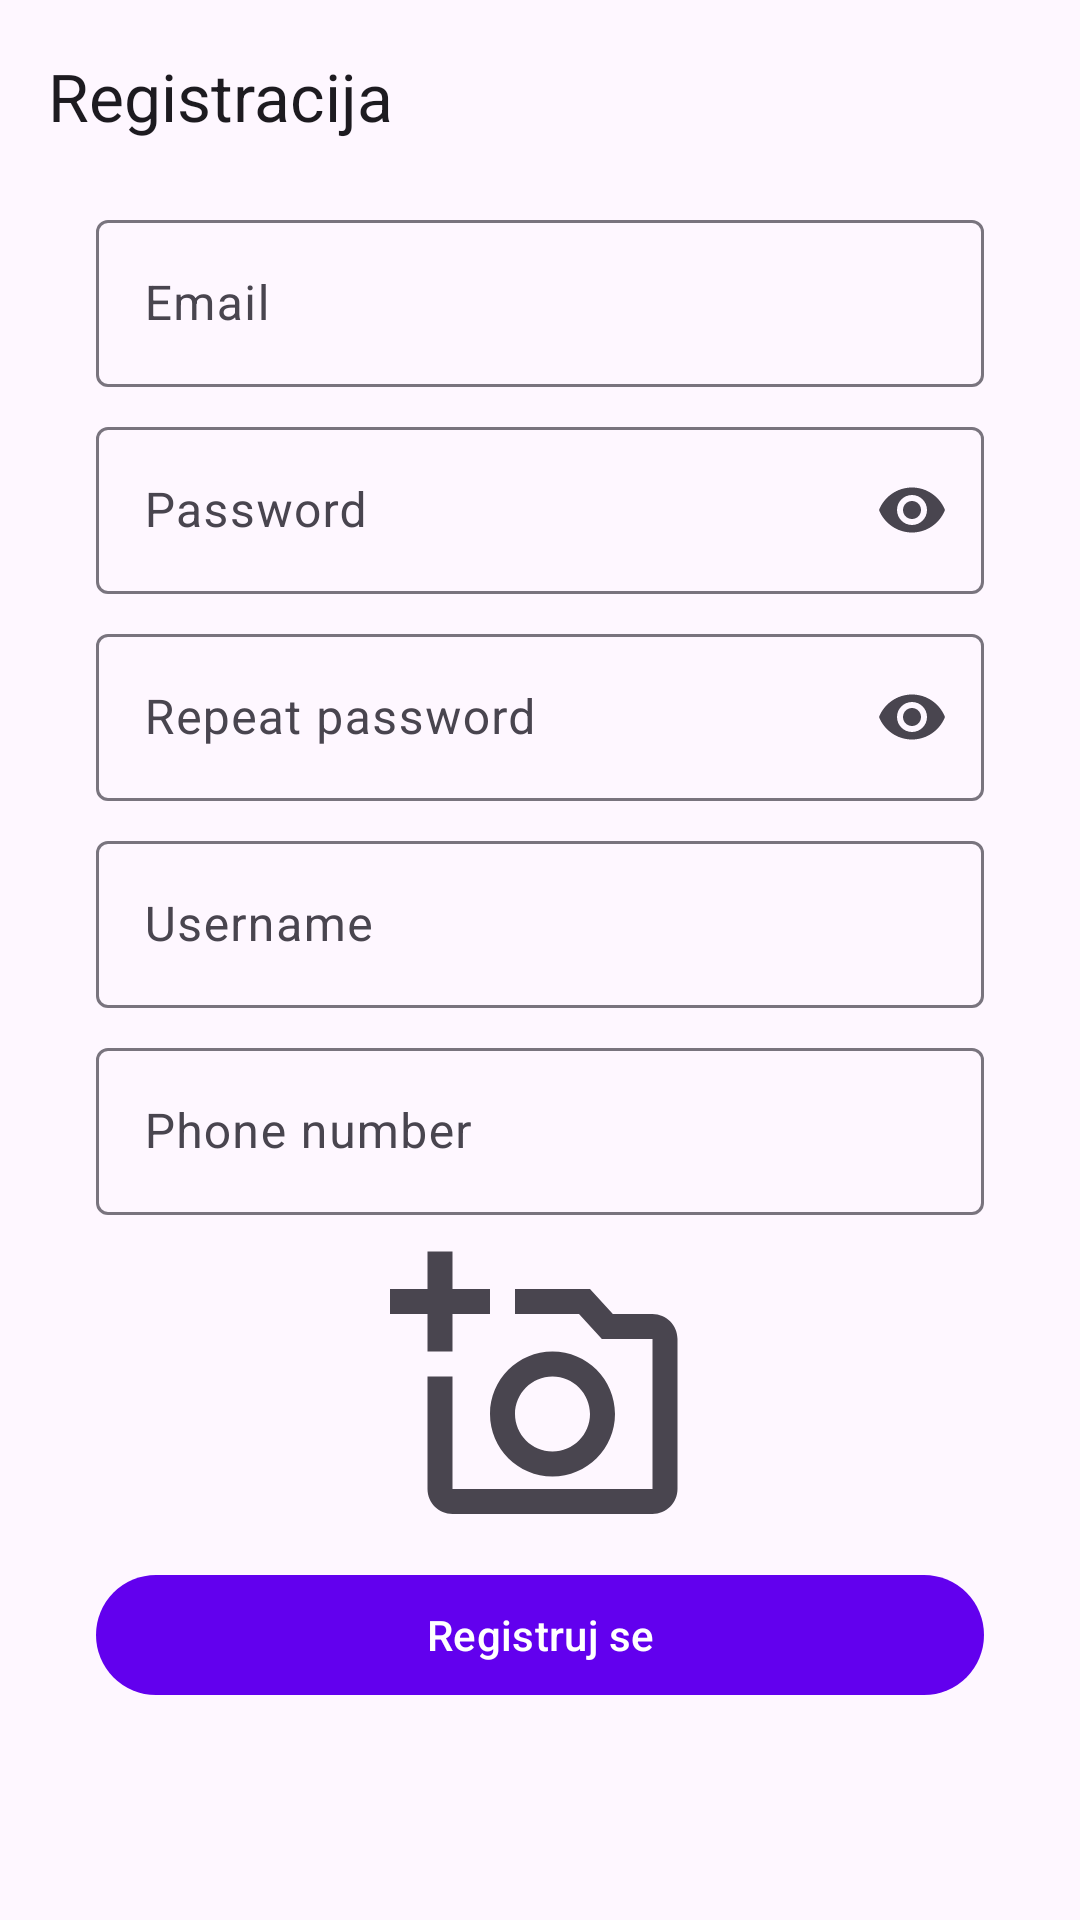

Produce the Android XML layout that renders to this screen, including the resource entries it uses.
<!-- AndroidManifest.xml: application theme Theme.MOSIS -->
<!-- res/layout/fragment_register.xml -->
<?xml version="1.0" encoding="utf-8"?>
<androidx.constraintlayout.widget.ConstraintLayout xmlns:android="http://schemas.android.com/apk/res/android"
    xmlns:app="http://schemas.android.com/apk/res-auto"
    xmlns:tools="http://schemas.android.com/tools"
    android:layout_width="match_parent"
    android:layout_height="match_parent"
    tools:context=".RegisterFragment">
    <com.google.android.material.appbar.AppBarLayout
        android:id="@+id/appbar"
        android:layout_width="0dp"
        android:layout_height="?attr/actionBarSize"
        app:layout_constraintTop_toTopOf="parent"
        app:layout_constraintRight_toRightOf="parent"
        app:layout_constraintLeft_toLeftOf="parent">
        <com.google.android.material.appbar.MaterialToolbar
            android:id="@+id/toolbar"
            android:layout_width="match_parent"
            android:layout_height="match_parent"
            app:title="@string/register_title"
            />
    </com.google.android.material.appbar.AppBarLayout>
    <ScrollView
        android:id="@+id/registration_scroll"
        android:layout_width="match_parent"
        android:layout_height="match_parent"
        android:fillViewport="true"
        android:fitsSystemWindows="true"
        android:paddingLeft="28dp"
        android:paddingRight="28dp"
        android:layout_marginTop="?attr/actionBarSize"
        app:layout_constraintTop_toTopOf="parent"
        app:layout_constraintRight_toRightOf="parent"
        app:layout_constraintLeft_toLeftOf="parent">
    <LinearLayout
        android:id="@+id/registration_linear"
        android:layout_width="match_parent"
        android:layout_height="wrap_content"
        android:orientation="vertical"
        >
        <com.google.android.material.textfield.TextInputLayout
            android:layout_width="match_parent"
            android:layout_height="wrap_content"
            android:hint="@string/register_email_edittext"
            app:endIconMode="clear_text"
            android:layout_margin="4dp"
            >
            <com.google.android.material.textfield.TextInputEditText
                android:id="@+id/register_email_edittext"
                android:layout_width="match_parent"
                android:layout_height="wrap_content"
                android:inputType="textEmailAddress"
                android:text=""
                />
        </com.google.android.material.textfield.TextInputLayout>
        <com.google.android.material.textfield.TextInputLayout
            android:layout_width="match_parent"
            android:layout_height="wrap_content"
            android:hint="@string/register_password"
            app:endIconMode="password_toggle"
            android:layout_margin="4dp"
            >
            <com.google.android.material.textfield.TextInputEditText
                android:id="@+id/register_enter_password_edittext"
                android:layout_width="match_parent"
                android:layout_height="wrap_content"
                android:inputType="textPassword"
                android:text=""
                />
        </com.google.android.material.textfield.TextInputLayout>
        <com.google.android.material.textfield.TextInputLayout
            android:layout_width="match_parent"
            android:layout_height="wrap_content"
            android:hint="@string/register_repeat_password"
            app:endIconMode="password_toggle"
            android:layout_margin="4dp"
            >
            <com.google.android.material.textfield.TextInputEditText
                android:id="@+id/register_repeat_password_edittext"
                android:layout_width="match_parent"
                android:layout_height="wrap_content"
                android:inputType="textPassword"
                android:text=""
                />
        </com.google.android.material.textfield.TextInputLayout>
        <com.google.android.material.textfield.TextInputLayout
            android:layout_width="match_parent"
            android:layout_height="wrap_content"
            android:hint="@string/register_username"
            app:endIconMode="clear_text"
            android:layout_margin="4dp"
            >
            <com.google.android.material.textfield.TextInputEditText
                android:id="@+id/register_username_edittext"
                android:layout_width="match_parent"
                android:layout_height="wrap_content"
                android:inputType="text"
                android:text=""
                />
        </com.google.android.material.textfield.TextInputLayout>
        <com.google.android.material.textfield.TextInputLayout
            android:layout_width="match_parent"
            android:layout_height="wrap_content"
            android:hint="@string/register_phone"
            app:endIconMode="clear_text"
            android:layout_margin="4dp"
            >
            <com.google.android.material.textfield.TextInputEditText
                android:id="@+id/register_phone_edittext"
                android:layout_width="match_parent"
                android:layout_height="wrap_content"
                android:inputType="text"
                android:text=""
                />
        </com.google.android.material.textfield.TextInputLayout>
        <com.google.android.material.imageview.ShapeableImageView
            android:id="@+id/register_image"
            android:layout_width="100dp"
            android:layout_height="100dp"
            android:layout_gravity="center"
            app:shapeAppearanceOverlay="@style/roundedImageViewRounded"
            android:src="@drawable/outline_add_a_photo_24"
            android:layout_margin="4dp"
            />
        <com.google.android.material.button.MaterialButton
            android:id="@+id/register_button"
            android:layout_width="match_parent"
            android:layout_height="wrap_content"
            android:text="@string/register_button"
            android:layout_margin="4dp"
            />
    </LinearLayout>
    </ScrollView>

</androidx.constraintlayout.widget.ConstraintLayout>
<!-- resources referenced by this layout -->
<resources>
  <!-- drawable outline_add_a_photo_24 (drawable) -->
  <vector xmlns:android="http://schemas.android.com/apk/res/android"
      android:width="24dp"
      android:height="24dp"
      android:viewportWidth="24"
      android:viewportHeight="24"
      android:tint="?attr/colorControlNormal">
    <path
        android:fillColor="@android:color/black"
        android:pathData="M21,6h-3.17L16,4h-6v2h5.12l1.83,2L21,8v12L5,20v-9L3,11v9c0,1.1 0.9,2 2,2h16c1.1,0 2,-0.9 2,-2L23,8c0,-1.1 -0.9,-2 -2,-2zM8,14c0,2.76 2.24,5 5,5s5,-2.24 5,-5 -2.24,-5 -5,-5 -5,2.24 -5,5zM13,11c1.65,0 3,1.35 3,3s-1.35,3 -3,3 -3,-1.35 -3,-3 1.35,-3 3,-3zM5,6h3L8,4L5,4L5,1L3,1v3L0,4v2h3v3h2z"/>
  </vector>
  <string name="register_button">Registruj se</string>
  <string name="register_email_edittext">Email</string>
  <string name="register_password">Password</string>
  <string name="register_phone">Phone number</string>
  <string name="register_repeat_password">Repeat password</string>
  <string name="register_title">Registracija</string>
  <string name="register_username">Username</string>
  <style name="Theme.MOSIS" parent="Theme.Material3.DayNight.NoActionBar">
          
          <item name="colorPrimary">@color/purple_500</item>
          <item name="colorPrimaryVariant">@color/purple_700</item>
          <item name="colorOnPrimary">@color/white</item>
          
          <item name="colorSecondary">@color/teal_200</item>
          <item name="colorSecondaryVariant">@color/teal_700</item>
          <item name="colorOnSecondary">@color/black</item>
          
          <item name="android:statusBarColor">?attr/colorPrimaryVariant</item>
          
      </style>
  <!-- not gathered from this repository: default colours our renderer supplied (Android Studio template values) -->
  <color name="purple_500">#FF6200EE</color>
  <color name="purple_700">#FF3700B3</color>
  <color name="teal_200">#FF03DAC5</color>
  <color name="teal_700">#FF018786</color>
  <color name="black">#FF000000</color>
  <color name="white">#FFFFFFFF</color>
</resources>
